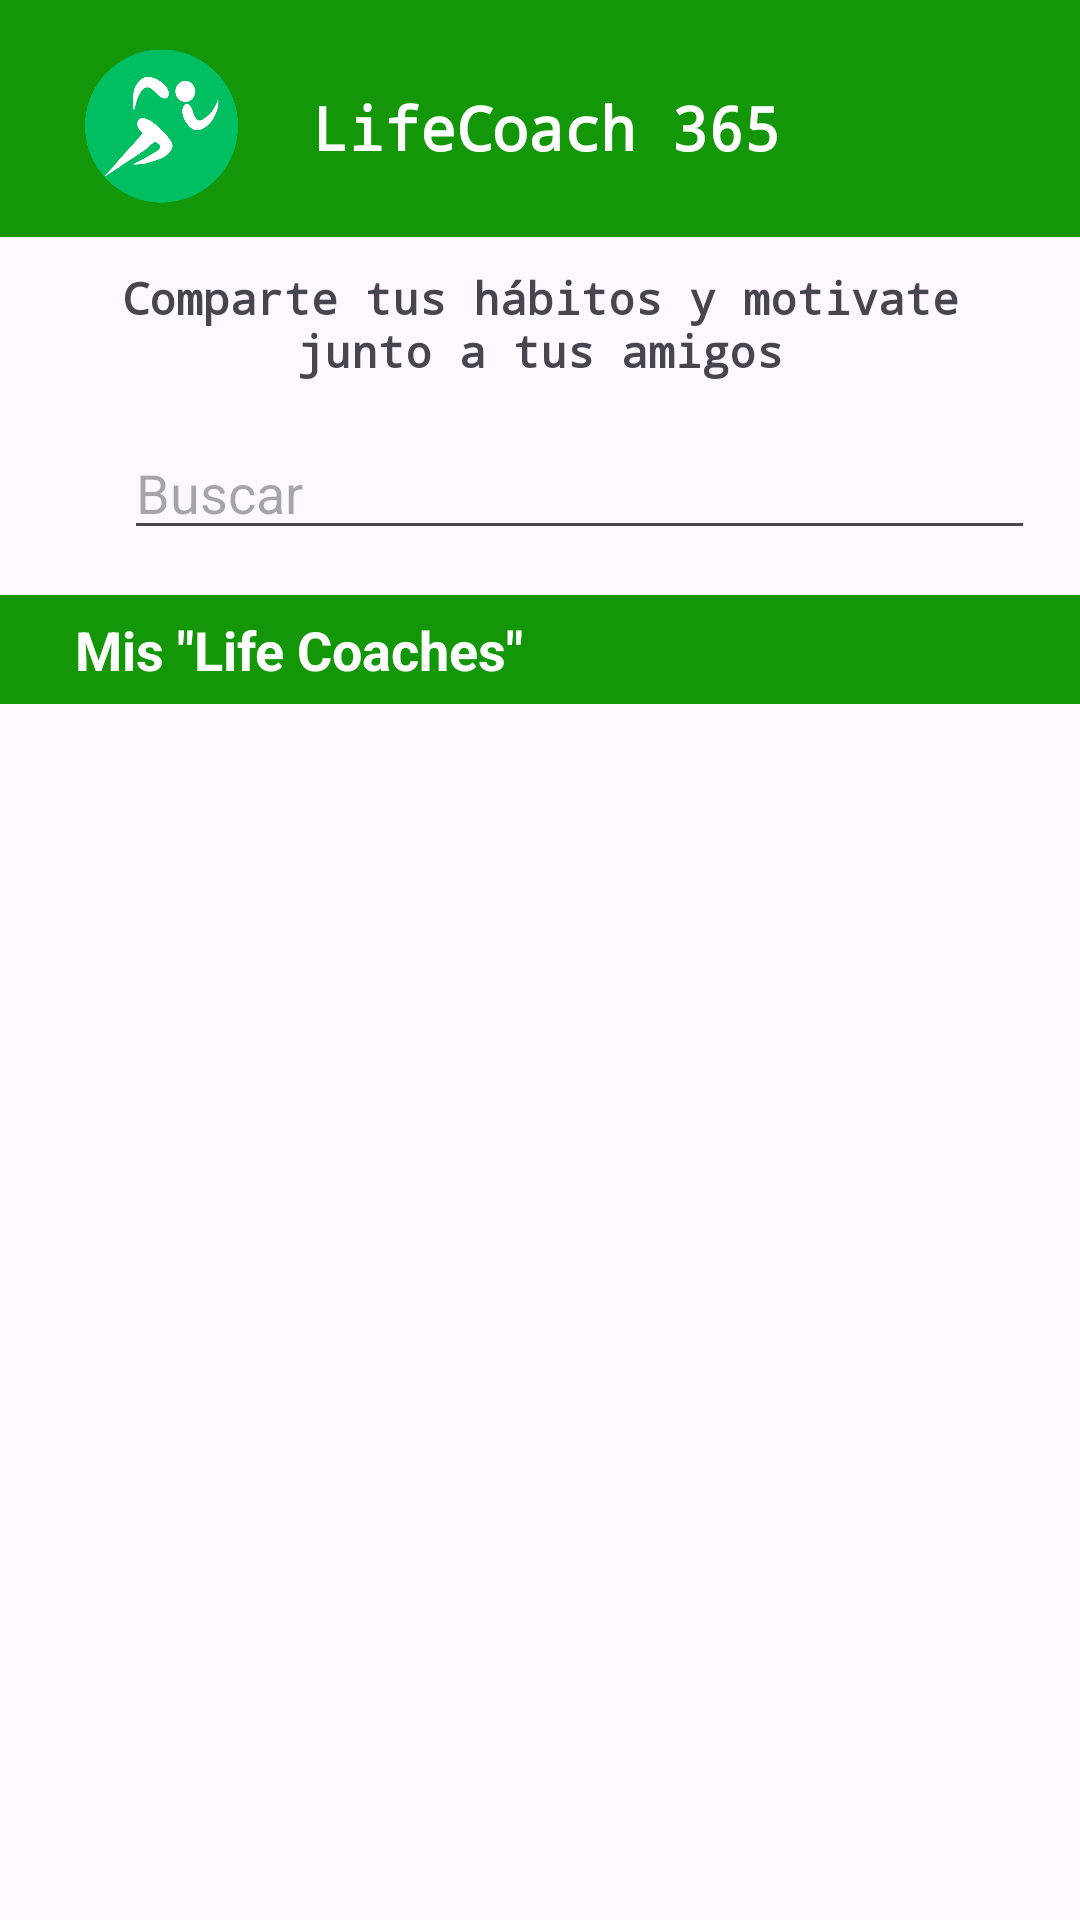

This screen was rendered from an Android layout file. Write that file and the resources it references.
<!-- AndroidManifest.xml: application theme Theme.LifeCoach_ -->
<!-- res/layout/activity_chat_menu.xml -->
<?xml version="1.0" encoding="utf-8"?>
<androidx.constraintlayout.widget.ConstraintLayout xmlns:android="http://schemas.android.com/apk/res/android"
    xmlns:app="http://schemas.android.com/apk/res-auto"
    xmlns:tools="http://schemas.android.com/tools"
    android:layout_width="match_parent"
    android:layout_height="match_parent"
    tools:context=".activities.friends.ChatMenuActivity">

    <include
        android:id="@+id/include"
        layout="@layout/header_layout"
        android:layout_width="match_parent"
        android:layout_height="wrap_content"
        app:layout_constraintTop_toTopOf="parent" />

    <LinearLayout
        android:layout_width="0dp"
        android:layout_height="0dp"
        android:orientation="vertical"
        app:layout_constraintBottom_toBottomOf="parent"
        app:layout_constraintEnd_toEndOf="parent"
        app:layout_constraintHorizontal_bias="0.0"
        app:layout_constraintStart_toStartOf="parent"
        app:layout_constraintTop_toBottomOf="@+id/include">

        <TextView
            android:layout_width="match_parent"
            android:layout_height="wrap_content"
            android:layout_marginTop="10dp"
            android:fontFamily="monospace"
            android:gravity="center"
            android:paddingStart="25dp"
            android:paddingEnd="25dp"
            android:text="Comparte tus hábitos y motivate junto a tus amigos"
            android:textSize="15sp"
            android:textStyle="bold" />

        <LinearLayout
            android:layout_width="match_parent"
            android:layout_height="wrap_content"
            android:orientation="horizontal"
            android:padding="15dp">

            <ImageView
                android:layout_width="0dp"
                android:layout_height="match_parent"
                android:layout_weight="1"
                android:cropToPadding="false"
                android:scaleType="fitCenter"
                android:src="@drawable/search" />

            <com.google.android.material.textfield.TextInputEditText
                android:id="@+id/cmBusqueda"
                android:layout_width="wrap_content"
                android:layout_height="wrap_content"
                android:layout_weight="9"
                android:hint="Buscar" />
        </LinearLayout>

        <TextView
            android:layout_width="match_parent"
            android:layout_height="wrap_content"
            android:paddingVertical="6dp"
            android:background="@color/green1"
            android:textColor="@color/white"
            android:paddingStart="25dp"
            android:paddingEnd="25dp"
            android:text="Mis &quot;Life Coaches&quot;"
            android:textSize="18sp"
            android:textStyle="bold" />

        <ListView
            android:id="@+id/cmChats"
            android:layout_width="match_parent"
            android:layout_height="match_parent"
            android:dividerHeight="4dp" />
    </LinearLayout>

</androidx.constraintlayout.widget.ConstraintLayout>
<!-- res/layout/header_layout.xml (included above) -->
<?xml version="1.0" encoding="utf-8"?>
<androidx.constraintlayout.widget.ConstraintLayout xmlns:android="http://schemas.android.com/apk/res/android"
    xmlns:app="http://schemas.android.com/apk/res-auto"
    xmlns:tools="http://schemas.android.com/tools"
    android:layout_width="match_parent"
    android:layout_height="wrap_content"
    android:background="?colorAccent"
    android:padding="5dp">

    <TextView
        android:id="@+id/header_lifeText"
        android:layout_width="169dp"
        android:layout_height="27dp"
        android:layout_marginStart="16dp"
        android:layout_marginTop="24dp"
        android:layout_marginEnd="16dp"
        android:fontFamily="monospace"
        android:text="LifeCoach 365"
        android:textColor="@color/white"
        android:textSize="20sp"
        android:textStyle="bold"
        app:layout_constraintEnd_toEndOf="parent"
        app:layout_constraintHorizontal_bias="0.557"
        app:layout_constraintStart_toStartOf="parent"
        app:layout_constraintTop_toTopOf="parent" />

    <ImageView
        android:id="@+id/imageView"
        android:layout_width="51dp"
        android:layout_height="54dp"
        android:layout_marginStart="20dp"
        android:layout_marginTop="10dp"
        android:layout_marginEnd="20dp"
        android:layout_marginBottom="5dp"
        android:src="@drawable/headerlogolifecoach"
        app:layout_constraintBottom_toBottomOf="parent"
        app:layout_constraintEnd_toStartOf="@+id/header_lifeText"
        app:layout_constraintHorizontal_bias="0.411"
        app:layout_constraintStart_toStartOf="parent"
        app:layout_constraintTop_toTopOf="parent"
        app:layout_constraintVertical_bias="0.6" />
</androidx.constraintlayout.widget.ConstraintLayout>
<!-- resources referenced by this layout -->
<resources>
  <color name="green1">#139709</color>
  <color name="white">#FFFFFFFF</color>
  <!-- drawable headerlogolifecoach: png bitmap (drawable, 26055 bytes) -->
  <style name="Theme.LifeCoach_" parent="Base.Theme.LifeCoach_" />
  <style name="Base.Theme.LifeCoach_" parent="Theme.Material3.DayNight.NoActionBar">
          
          <item name="backgroundColor">@color/green1</item>
          <item name="colorPrimary">@color/green1</item>
          <item name="colorAccent">@color/green1</item>
          <item name="colorSecondaryContainer">@color/gray</item>
          <item name="colorSurfaceBright">@color/lightbg</item>
          <item name="textColorValue">@color/black</item>
          <item name="bggreen">@color/green2</item>
      </style>
  <color name="gray">#90C6C6C6</color>
  <color name="lightbg">#C7ECC3</color>
  <color name="black">#FF000000</color>
  <color name="green2">#74CC6A</color>
</resources>
